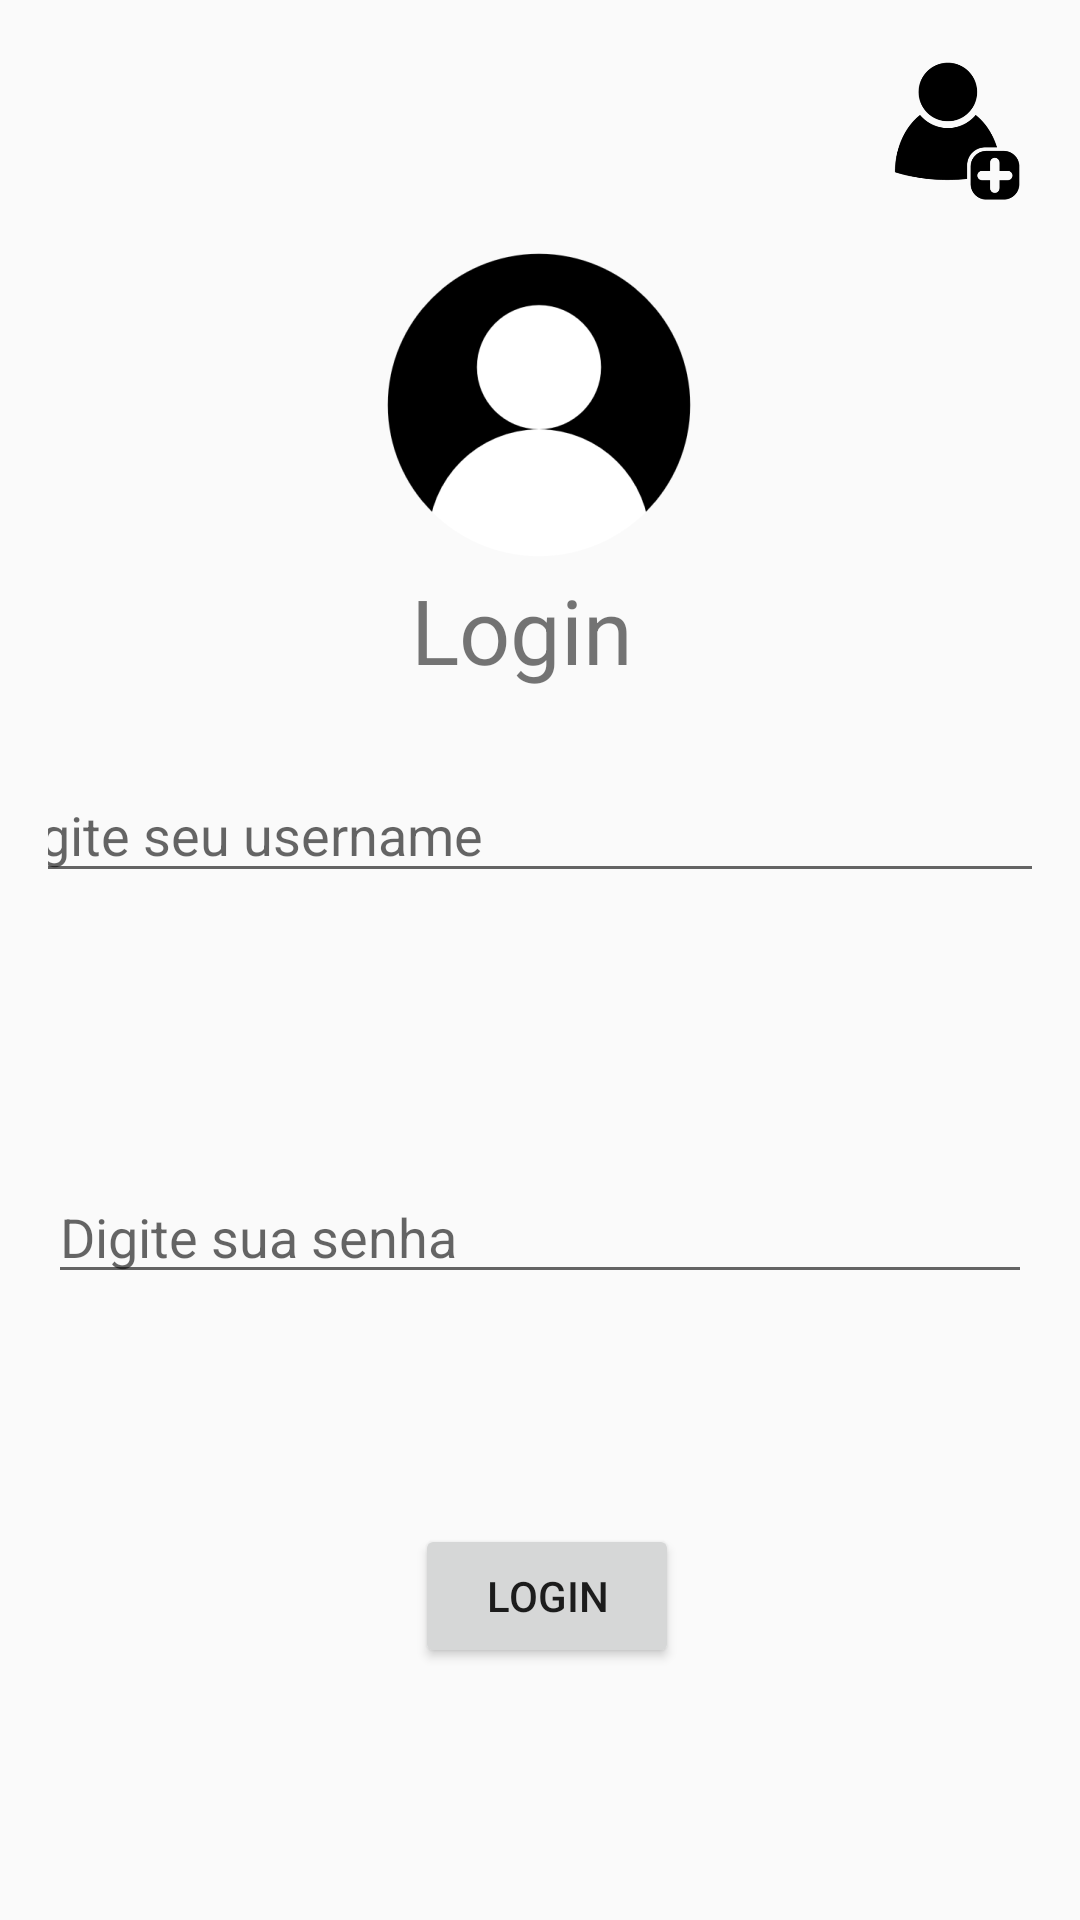

Write the Android layout XML for this screen, with the resource values it uses.
<!-- AndroidManifest.xml: application theme AppTheme -->
<!-- res/layout/activity_main.xml -->
<?xml version="1.0" encoding="utf-8"?>
<androidx.constraintlayout.widget.ConstraintLayout xmlns:android="http://schemas.android.com/apk/res/android"
    xmlns:app="http://schemas.android.com/apk/res-auto"
    xmlns:tools="http://schemas.android.com/tools"
    android:layout_width="match_parent"
    android:layout_height="match_parent"
    android:padding="16dp"
    tools:context=".Login">


    <androidx.appcompat.widget.AppCompatTextView
        android:id="@+id/textView2"
        android:layout_width="82dp"
        android:layout_height="42dp"
        android:layout_above="@+id/textView3"

        android:layout_below="@+id/textView3"
        android:text="Login"
        android:textSize="30sp"
        app:layout_constraintBottom_toBottomOf="parent"
        app:layout_constraintEnd_toEndOf="parent"
        app:layout_constraintHorizontal_bias="0.492"
        app:layout_constraintStart_toStartOf="parent"
        app:layout_constraintTop_toTopOf="parent"
        app:layout_constraintVertical_bias="0.307" />

    <androidx.appcompat.widget.AppCompatEditText
        android:id="@+id/txtAutLogin"
        android:hint="Digite seu username"
        android:layout_width="374dp"
        android:layout_height="42dp"
        android:layout_marginTop="24dp"
        android:ems="10"
        android:inputType="textPersonName"
        app:layout_constraintEnd_toEndOf="parent"
        app:layout_constraintStart_toStartOf="parent"
        app:layout_constraintTop_toBottomOf="@+id/textView2" />

    <androidx.appcompat.widget.AppCompatEditText
        android:id="@+id/txtAutSenha"
        android:layout_width="match_parent"
        android:layout_height="wrap_content"
        android:ems="10"
        android:hint="Digite sua senha"
        android:inputType="textPassword"
        app:layout_constraintBottom_toBottomOf="parent"
        app:layout_constraintEnd_toEndOf="parent"
        app:layout_constraintStart_toStartOf="parent"
        app:layout_constraintTop_toTopOf="parent"
        app:layout_constraintVertical_bias="0.66" />

    <androidx.appcompat.widget.AppCompatTextView
        android:id="@+id/textView3"
        android:layout_width="wrap_content"
        android:layout_height="wrap_content"
        android:layout_alignParentBottom="true"
        android:layout_marginTop="48dp"
        android:layout_marginBottom="292dp"
        android:text="Senha"
        android:textSize="30sp"
        app:layout_constraintBottom_toBottomOf="parent"
        app:layout_constraintEnd_toEndOf="parent"
        app:layout_constraintHorizontal_bias="0.503"
        app:layout_constraintStart_toStartOf="parent"
        app:layout_constraintTop_toBottomOf="@+id/txtAutLogin"
        app:layout_constraintVertical_bias="0.875" />

    <androidx.appcompat.widget.AppCompatButton
        android:id="@+id/btSalvar"
        android:layout_width="wrap_content"
        android:layout_height="wrap_content"
        android:layout_marginBottom="68dp"
        android:text="Login"
        app:layout_constraintBottom_toBottomOf="parent"
        app:layout_constraintEnd_toEndOf="parent"
        app:layout_constraintHorizontal_bias="0.51"
        app:layout_constraintStart_toStartOf="parent" />

    <Button
        android:id="@+id/btCadastro"
        android:layout_width="50dp"
        android:layout_height="50dp"
        android:background="@mipmap/add_user_foreground"
        app:layout_constraintBottom_toBottomOf="parent"
        app:layout_constraintEnd_toEndOf="parent"
        app:layout_constraintHorizontal_bias="1.0"
        app:layout_constraintStart_toStartOf="parent"
        app:layout_constraintTop_toTopOf="parent"
        app:layout_constraintVertical_bias="0.005" />

    <ImageView
        android:id="@+id/imageView2"
        android:layout_width="wrap_content"
        android:layout_height="wrap_content"
        app:layout_constraintBottom_toBottomOf="parent"
        app:layout_constraintEnd_toEndOf="parent"
        app:layout_constraintHorizontal_bias="0.498"
        app:layout_constraintStart_toStartOf="parent"
        app:layout_constraintTop_toTopOf="parent"
        app:layout_constraintVertical_bias="0.13"
        app:srcCompat="@mipmap/usuario_foreground" />


</androidx.constraintlayout.widget.ConstraintLayout>
<!-- resources referenced by this layout -->
<resources>
  <!-- mipmap add_user_foreground: png bitmap (mipmap-hdpi, 2958 bytes) -->
  <!-- mipmap usuario_foreground: png bitmap (mipmap-hdpi, 3738 bytes) -->
  <style name="AppTheme" parent="Theme.AppCompat.Light.DarkActionBar">
          
          <item name="colorPrimary">@color/Navy</item>
          <item name="colorPrimaryDark">@color/Black</item>
          <item name="colorAccent">@color/colorAccent</item>
      </style>
  <!-- not gathered from this repository: default colours our renderer supplied (Android Studio template values) -->
  <color name="colorAccent">#FF03DAC5</color>
</resources>
